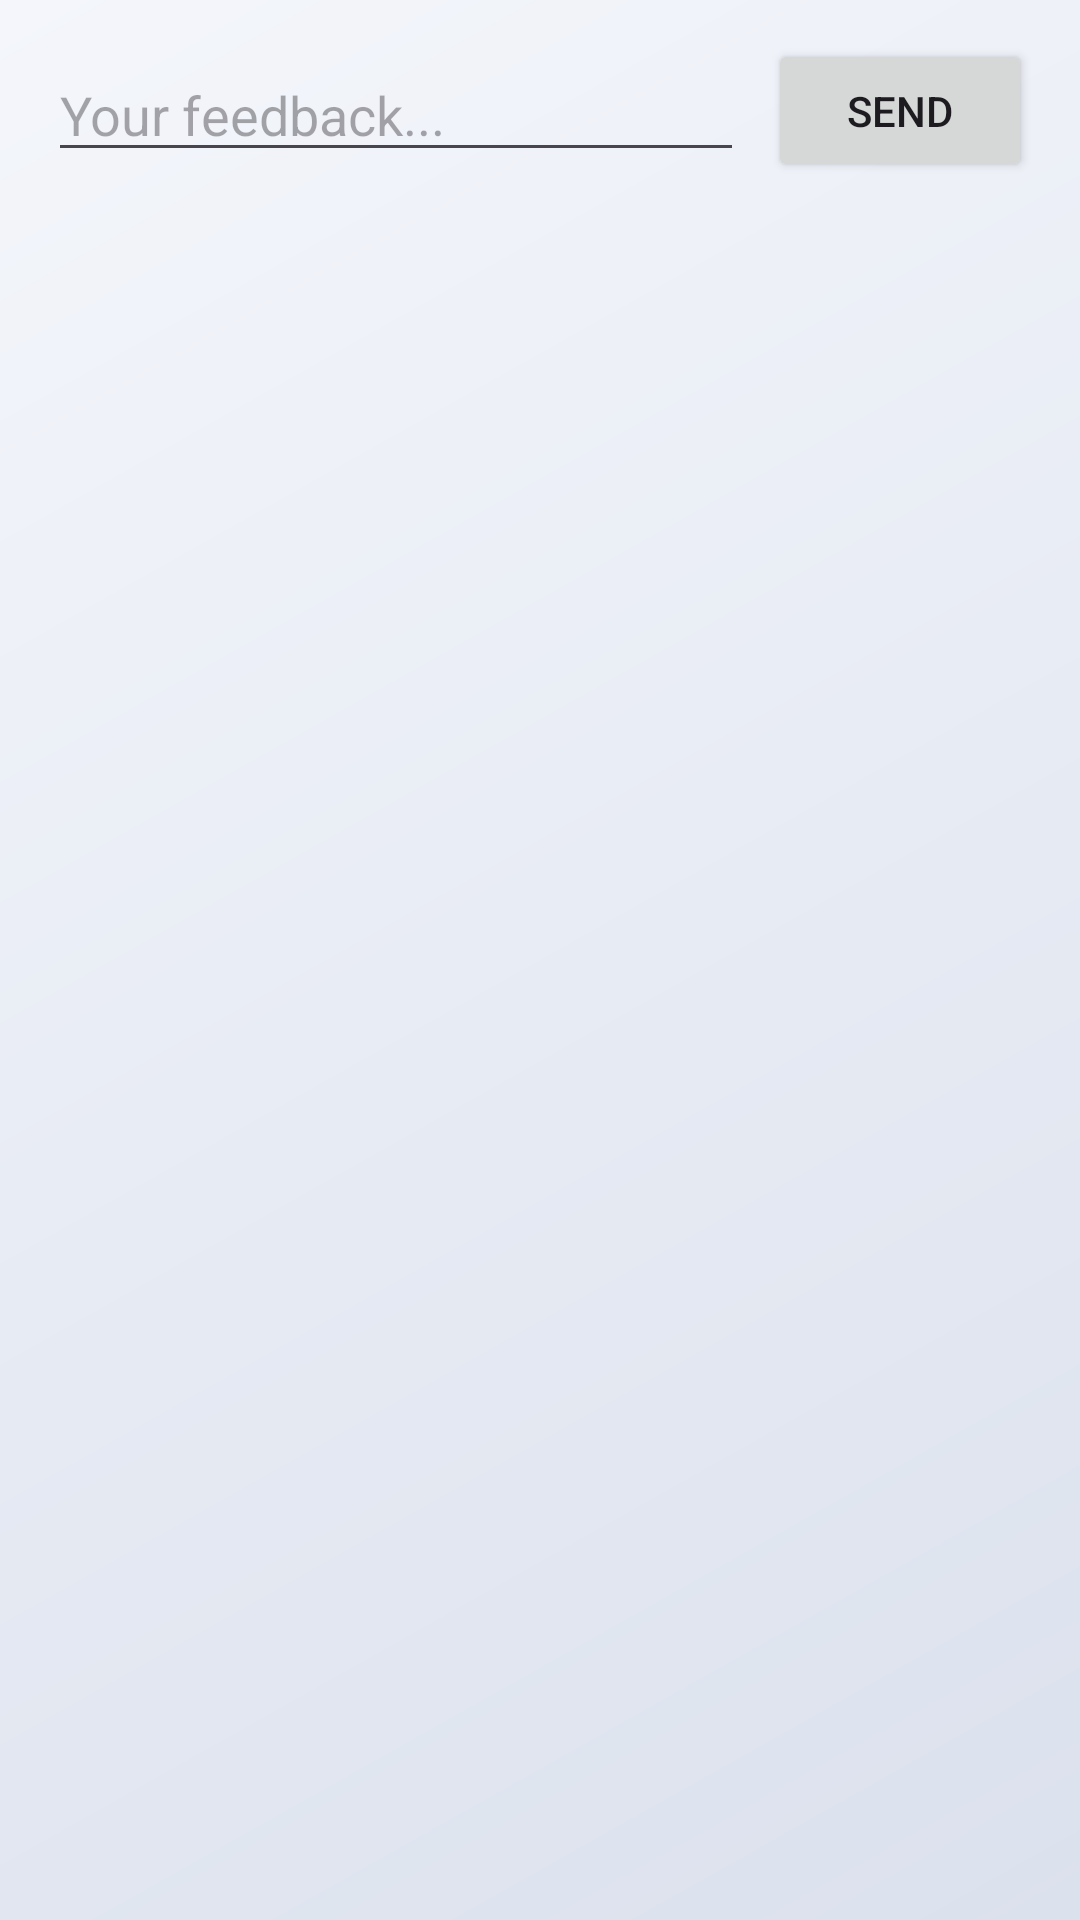

This screen was rendered from an Android layout file. Write that file and the resources it references.
<!-- AndroidManifest.xml: application theme Theme.PersonalFinancialManagement -->
<!-- res/layout/activity_feedback.xml -->
<?xml version="1.0" encoding="utf-8"?>
<androidx.constraintlayout.widget.ConstraintLayout xmlns:android="http://schemas.android.com/apk/res/android"
    xmlns:app="http://schemas.android.com/apk/res-auto"
    android:layout_width="match_parent"
    android:layout_height="match_parent"
    android:padding="16dp">

    <EditText
        android:id="@+id/ed_feedback"
        android:layout_width="0dp"
        android:layout_height="wrap_content"
        android:hint="Your feedback..."
        app:layout_constraintTop_toTopOf="parent"
        app:layout_constraintStart_toStartOf="parent"
        app:layout_constraintEnd_toStartOf="@+id/btn_send_feedback"
        android:layout_marginEnd="8dp"/>

    <Button
        android:id="@+id/btn_send_feedback"
        android:layout_width="wrap_content"
        android:layout_height="wrap_content"
        android:text="Send"
        app:layout_constraintTop_toTopOf="@id/ed_feedback"
        app:layout_constraintBottom_toBottomOf="@id/ed_feedback"
        app:layout_constraintEnd_toEndOf="parent"/>

    <ListView
        android:id="@+id/lv_feedback"
        android:layout_width="0dp"
        android:layout_height="0dp"
        app:layout_constraintTop_toBottomOf="@id/ed_feedback"
        app:layout_constraintBottom_toBottomOf="parent"
        app:layout_constraintStart_toStartOf="parent"
        app:layout_constraintEnd_toEndOf="parent"
        android:layout_marginTop="12dp"/>

</androidx.constraintlayout.widget.ConstraintLayout>
<!-- resources referenced by this layout -->
<resources>
  <style name="Theme.PersonalFinancialManagement" parent="Base.Theme.PersonalFinancialManagement" />
  <style name="Base.Theme.PersonalFinancialManagement" parent="Theme.Material3.DayNight.NoActionBar">
          <item name="colorPrimary">@color/primaryBlue</item>
          <item name="colorPrimaryContainer">@color/primaryBlue</item>
          <item name="android:navigationBarColor">@color/surfaceLight</item>
          <item name="android:statusBarColor">@color/primaryBlueDark</item>
          <item name="android:windowBackground">@drawable/bg_app_gradient</item>
      </style>
  <color name="primaryBlue">#00B4FF</color>
  <color name="surfaceLight">#FAFAFA</color>
  <color name="primaryBlueDark">#0099CC</color>
  <!-- drawable bg_app_gradient (drawable) -->
  <?xml version="1.0" encoding="utf-8"?>
  <shape xmlns:android="http://schemas.android.com/apk/res/android"
      android:shape="rectangle">
      <gradient
          android:type="linear"
          android:angle="315"
          android:startColor="@color/app_gradient_start"
          android:endColor="@color/app_gradient_end"
          android:dither="true" />
  </shape>
  <color name="app_gradient_start">#F4F6FB</color>
  <color name="app_gradient_end">#DBE1ED</color>
</resources>
